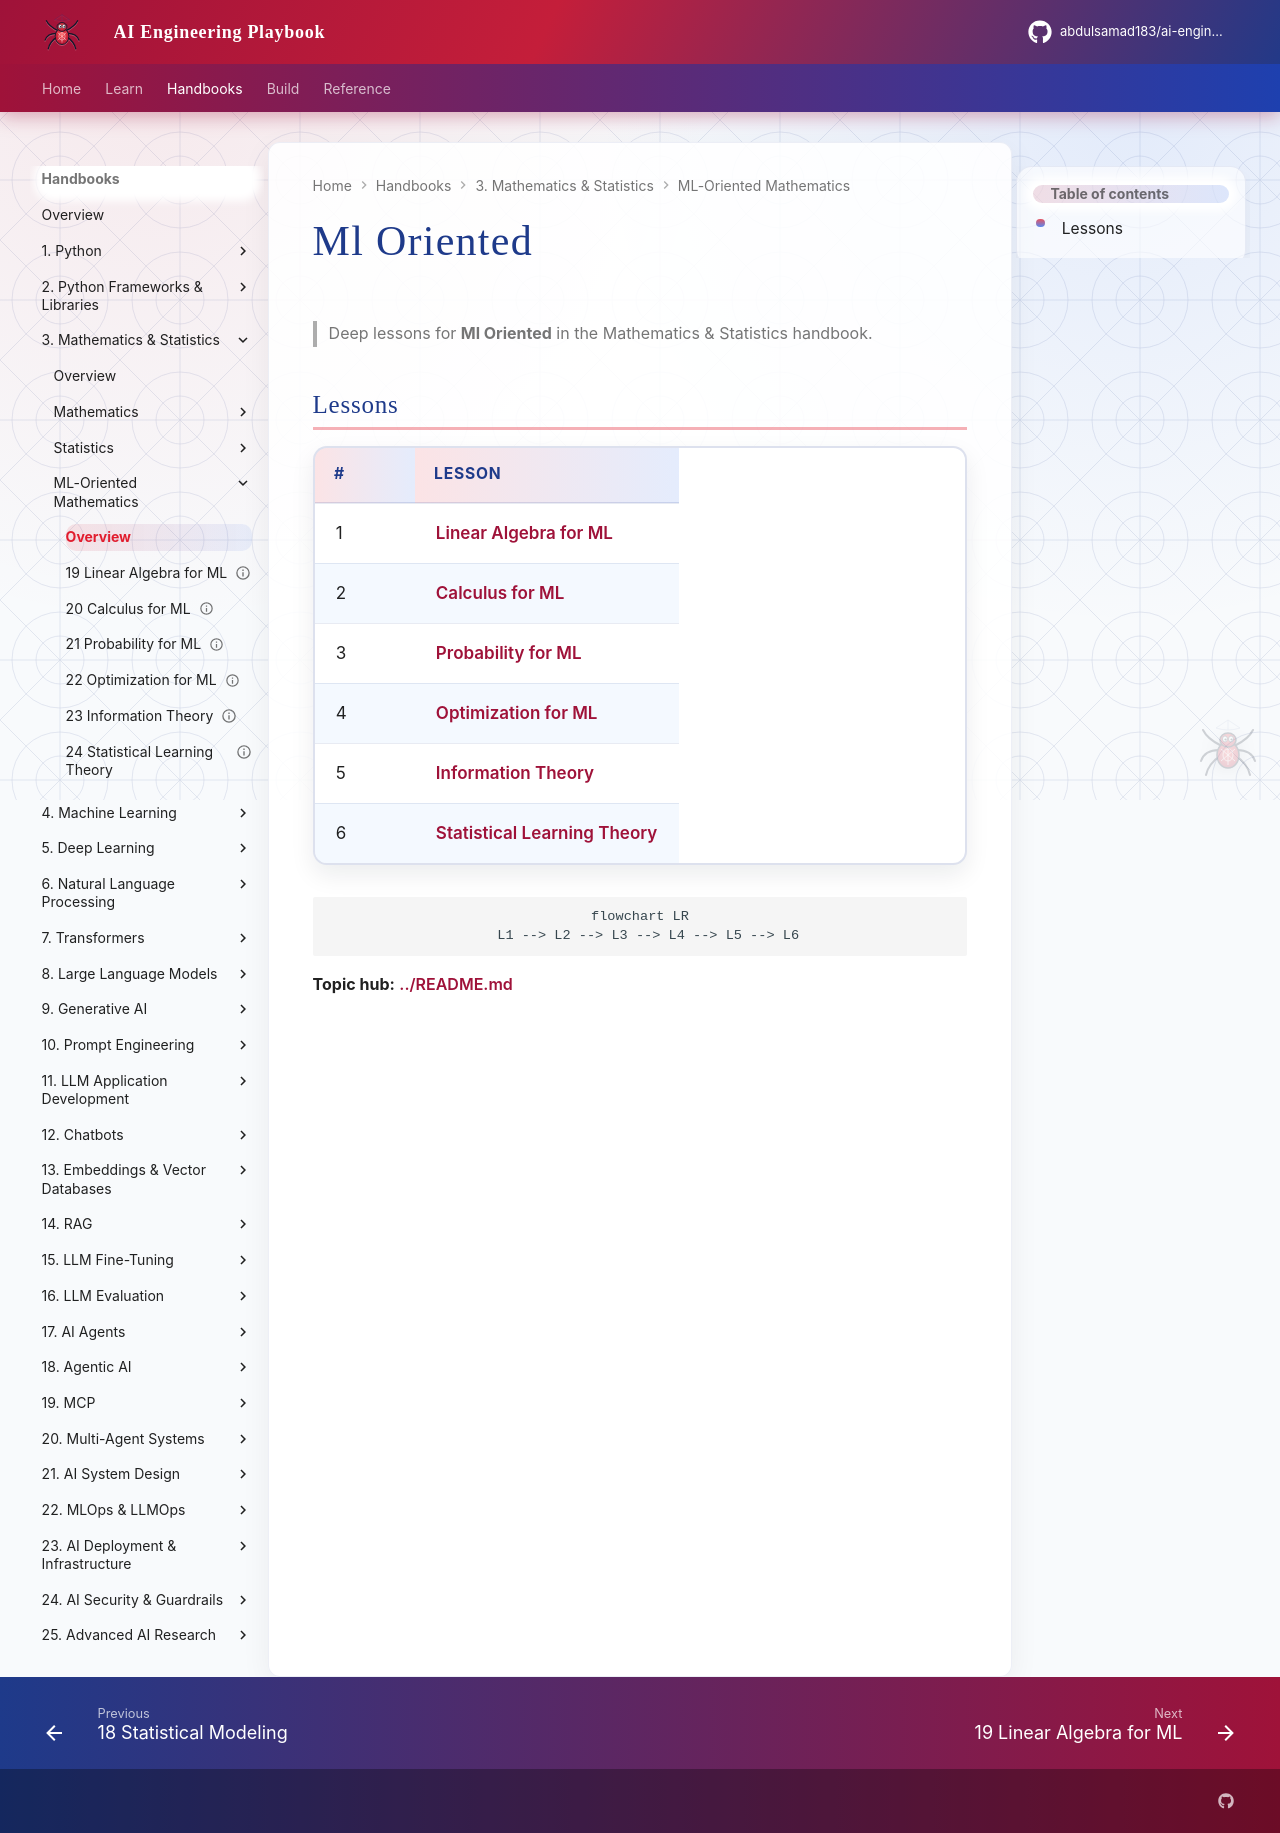

repository: abdulsamad183/ai-engineering-playbook · page: domains/mathematics-statistics/ml-oriented/index.html · generator: mkdocs

# Ml Oriented

> Deep lessons for **Ml Oriented** in the Mathematics & Statistics handbook.

## Lessons

| # | Lesson |
|---|--------|
| 1 | [Linear Algebra for ML](19-linear-algebra-for-ml.md) |
| 2 | [Calculus for ML](20-calculus-for-ml.md) |
| 3 | [Probability for ML](21-probability-for-ml.md) |
| 4 | [Optimization for ML](22-optimization-for-ml.md) |
| 5 | [Information Theory](23-information-theory.md) |
| 6 | [Statistical Learning Theory](24-statistical-learning-theory.md) |

```mermaid
flowchart LR
  L1 --> L2 --> L3 --> L4 --> L5 --> L6
```

**Topic hub:** [../README.md](../README.md)
